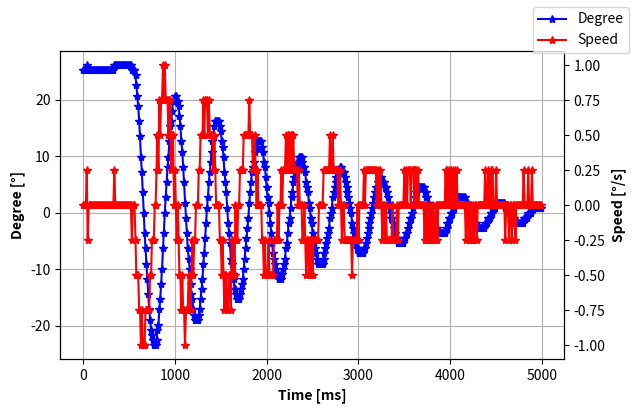
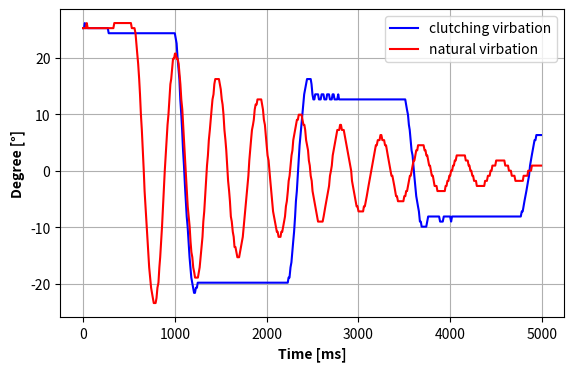

Write the Python code that produced these figures, in order.
import numpy as np
import matplotlib.pyplot as plt
import pandas

natural_degree = [25.20,25.20,25.20,25.20,26.10,25.20,25.20,25.20,25.20,25.20,25.20,25.20,25.20,25.20,25.20,25.20,25.20,25.20,25.20,25.20,25.20,25.20,25.20,25.20,25.20,25.20,25.20,25.20,25.20,25.20,25.20,25.20,25.20,25.20,26.10,26.10,26.10,26.10,26.10,26.10,26.10,26.10,26.10,26.10,26.10,26.10,26.10,26.10,26.10,26.10,26.10,26.10,26.10,25.20,25.20,25.20,25.20,24.30,22.50,20.70,18.90,16.20,13.50,9.90,7.20,3.60,-0.00,-3.60,-6.30,-9.00,-11.70,-14.40,-17.10,-18.90,-20.70,-21.60,-22.50,-23.40,-23.40,-23.40,-22.50,-20.70,-19.80,-17.10,-15.30,-12.60,-9.90,-6.30,-3.60,-0.00,2.70,5.40,8.10,9.90,12.60,15.30,16.20,18.00,19.80,19.80,20.70,20.70,19.80,19.80,18.90,17.10,15.30,12.60,10.80,8.10,5.40,1.80,-0.90,-3.60,-6.30,-8.10,-9.90,-12.60,-14.40,-15.30,-17.10,-18.00,-18.90,-18.90,-18.90,-18.90,-18.00,-17.10,-15.30,-13.50,-11.70,-9.00,-7.20,-4.50,-1.80,0.90,2.70,5.40,7.20,9.00,10.80,12.60,13.50,15.30,16.20,16.20,16.20,16.20,16.20,15.30,14.40,12.60,11.70,9.90,7.20,5.40,3.60,0.90,-1.80,-3.60,-5.40,-8.10,-9.00,-10.80,-11.70,-13.50,-13.50,-14.40,-15.30,-15.30,-15.30,-14.40,-13.50,-12.60,-11.70,-9.90,-8.10,-6.30,-4.50,-2.70,-0.90,1.80,3.60,5.40,7.20,8.10,9.00,10.80,11.70,11.70,12.60,12.60,12.60,12.60,12.60,11.70,10.80,9.00,8.10,6.30,4.50,2.70,1.80,0.00,-1.80,-3.60,-5.40,-7.20,-8.10,-9.00,-9.90,-10.80,-10.80,-11.70,-11.70,-11.70,-10.80,-10.80,-9.90,-9.00,-8.10,-6.30,-5.40,-3.60,-1.80,-0.90,0.90,2.70,3.60,5.40,6.30,7.20,8.10,9.00,9.00,9.90,9.90,9.90,9.90,9.00,8.10,8.10,7.20,5.40,4.50,3.60,1.80,0.90,-0.90,-1.80,-3.60,-4.50,-5.40,-6.30,-7.20,-8.10,-9.00,-9.00,-9.00,-9.00,-9.00,-9.00,-8.10,-7.20,-6.30,-5.40,-4.50,-3.60,-2.70,-0.90,0.00,0.90,2.70,3.60,4.50,5.40,6.30,7.20,7.20,7.20,8.10,8.10,7.20,7.20,7.20,6.30,5.40,4.50,3.60,2.70,1.80,0.90,0.00,-1.80,-2.70,-3.60,-4.50,-5.40,-6.30,-6.30,-7.20,-7.20,-7.20,-7.20,-7.20,-7.20,-6.30,-6.30,-5.40,-4.50,-3.60,-2.70,-1.80,-0.90,0.00,0.90,1.80,2.70,3.60,4.50,4.50,5.40,5.40,5.40,6.30,6.30,5.40,5.40,5.40,4.50,4.50,3.60,2.70,1.80,0.90,0.00,-0.90,-0.90,-1.80,-2.70,-3.60,-4.50,-4.50,-5.40,-5.40,-5.40,-5.40,-5.40,-5.40,-5.40,-4.50,-4.50,-3.60,-3.60,-2.70,-1.80,-0.90,-0.90,0.00,0.90,1.80,1.80,2.70,3.60,3.60,4.50,4.50,4.50,4.50,4.50,4.50,4.50,3.60,3.60,2.70,2.70,1.80,0.90,0.90,0.00,-0.90,-0.90,-1.80,-2.70,-2.70,-2.70,-3.60,-3.60,-3.60,-3.60,-3.60,-3.60,-3.60,-3.60,-3.60,-2.70,-2.70,-1.80,-1.80,-0.90,-0.90,0.00,0.00,0.90,0.90,1.80,1.80,2.70,2.70,2.70,2.70,2.70,2.70,2.70,2.70,2.70,2.70,1.80,1.80,1.80,0.90,0.90,0.00,0.00,-0.90,-0.90,-1.80,-1.80,-1.80,-2.70,-2.70,-2.70,-2.70,-2.70,-2.70,-2.70,-2.70,-2.70,-1.80,-1.80,-1.80,-0.90,-0.90,-0.90,0.00,0.00,0.90,0.90,0.90,0.90,1.80,1.80,1.80,1.80,1.80,1.80,1.80,1.80,1.80,1.80,0.90,0.90,0.90,0.90,0.00,0.00,0.00,-0.90,-0.90,-0.90,-0.90,-1.80,-1.80,-1.80,-1.80,-1.80,-1.80,-1.80,-1.80,-1.80,-0.90,-0.90,-0.90,-0.90,-0.90,0.00,0.00,0.00,0.00,0.90,0.90,0.90,0.90,0.90,0.90,0.90,0.90,0.90,0.90,0.90]
natural_speed = [0.00,0.00,0.00,0.00,0.25,-0.25,0.00,0.00,0.00,0.00,0.00,0.00,0.00,0.00,0.00,0.00,0.00,0.00,0.00,0.00,0.00,0.00,0.00,0.00,0.00,0.00,0.00,0.00,0.00,0.00,0.00,0.00,0.00,0.00,0.25,0.00,0.00,0.00,0.00,0.00,0.00,0.00,0.00,0.00,0.00,0.00,0.00,0.00,0.00,0.00,0.00,0.00,0.00,-0.25,0.00,0.00,0.00,-0.25,-0.50,-0.50,-0.50,-0.75,-0.75,-1.00,-0.75,-1.00,-1.00,-1.00,-0.75,-0.75,-0.75,-0.75,-0.75,-0.50,-0.50,-0.25,-0.25,-0.25,0.00,0.00,0.25,0.50,0.25,0.75,0.50,0.75,0.75,1.00,0.75,1.00,0.75,0.75,0.75,0.50,0.75,0.75,0.25,0.50,0.50,0.00,0.25,0.00,-0.25,0.00,-0.25,-0.50,-0.50,-0.75,-0.50,-0.75,-0.75,-1.00,-0.75,-0.75,-0.75,-0.50,-0.50,-0.75,-0.50,-0.25,-0.50,-0.25,-0.25,0.00,0.00,0.00,0.25,0.25,0.50,0.50,0.50,0.75,0.50,0.75,0.75,0.75,0.50,0.75,0.50,0.50,0.50,0.50,0.25,0.50,0.25,0.00,0.00,0.00,0.00,-0.25,-0.25,-0.50,-0.25,-0.50,-0.75,-0.50,-0.50,-0.75,-0.75,-0.50,-0.50,-0.75,-0.25,-0.50,-0.25,-0.50,0.00,-0.25,-0.25,0.00,0.00,0.25,0.25,0.25,0.25,0.50,0.50,0.50,0.50,0.50,0.50,0.75,0.50,0.50,0.50,0.25,0.25,0.50,0.25,0.00,0.25,0.00,0.00,0.00,0.00,-0.25,-0.25,-0.50,-0.25,-0.50,-0.50,-0.50,-0.25,-0.50,-0.50,-0.50,-0.50,-0.50,-0.25,-0.25,-0.25,-0.25,0.00,-0.25,0.00,0.00,0.25,0.00,0.25,0.25,0.25,0.50,0.25,0.50,0.50,0.25,0.50,0.50,0.25,0.50,0.25,0.25,0.25,0.25,0.00,0.25,0.00,0.00,0.00,-0.25,-0.25,0.00,-0.25,-0.50,-0.25,-0.25,-0.50,-0.25,-0.50,-0.25,-0.50,-0.25,-0.25,-0.25,-0.25,-0.25,-0.25,0.00,0.00,0.00,0.00,0.00,0.25,0.25,0.25,0.25,0.25,0.25,0.25,0.50,0.25,0.25,0.50,0.25,0.25,0.25,0.25,0.25,0.00,0.00,0.25,0.00,-0.25,0.00,0.00,-0.25,-0.25,-0.25,-0.25,-0.25,-0.25,-0.25,-0.25,-0.50,-0.25,-0.25,-0.25,-0.25,-0.25,0.00,-0.25,0.00,0.00,0.00,0.00,0.00,0.25,0.00,0.25,0.25,0.25,0.25,0.25,0.25,0.25,0.25,0.25,0.25,0.25,0.25,0.00,0.25,0.00,0.00,0.25,0.00,-0.25,0.00,0.00,-0.25,0.00,-0.25,-0.25,-0.25,-0.25,-0.25,-0.25,0.00,-0.25,-0.25,-0.25,-0.25,0.00,-0.25,0.00,0.00,0.00,0.00,0.00,0.00,0.25,0.00,0.25,0.00,0.25,0.25,0.25,0.00,0.25,0.25,0.25,0.00,0.25,0.25,0.00,0.25,0.00,0.00,0.00,0.00,0.00,0.00,-0.25,0.00,-0.25,0.00,-0.25,-0.25,0.00,-0.25,-0.25,0.00,-0.25,-0.25,0.00,0.00,-0.25,0.00,0.00,0.00,0.00,0.00,0.00,0.00,0.00,0.25,0.00,0.25,0.00,0.25,0.00,0.25,0.00,0.25,0.00,0.25,0.00,0.25,0.00,0.00,0.00,0.00,0.00,0.00,0.00,0.00,0.00,-0.25,0.00,0.00,-0.25,0.00,-0.25,0.00,-0.25,0.00,-0.25,0.00,0.00,-0.25,0.00,0.00,0.00,0.00,0.00,0.00,0.00,0.00,0.25,0.00,0.00,0.25,0.00,0.00,0.25,0.00,0.25,0.00,0.00,0.00,0.25,0.00,0.00,0.00,0.00,0.00,0.00,0.00,0.00,0.00,-0.25,0.00,0.00,0.00,-0.25,0.00,0.00,-0.25,0.00,0.00,0.00,-0.25,0.00,0.00,0.00,0.00,0.00,0.00,0.00,0.00,0.25,0.00,0.00,0.00,0.00,0.25,0.00,0.00,0.00,0.25,0.00,0.00,0.00,0.00,0.00,0.00,0.00,0.00,0.00,0.00]
natural_time = [0.00,11.00,21.00,30.00,40.00,50.00,61.00,70.00,80.00,90.00,101.00,110.00,120.00,130.00,141.00,150.00,160.00,170.00,181.00,191.00,200.00,210.00,220.00,231.00,240.00,250.00,260.00,271.00,280.00,290.00,300.00,311.00,320.00,330.00,340.00,351.00,361.00,370.00,380.00,390.00,401.00,410.00,420.00,430.00,441.00,450.00,460.00,470.00,481.00,491.00,500.00,510.00,521.00,531.00,540.00,550.00,560.00,571.00,580.00,590.00,600.00,611.00,620.00,630.00,640.00,651.00,661.00,670.00,680.00,690.00,701.00,710.00,720.00,730.00,741.00,750.00,760.00,770.00,781.00,790.00,800.00,810.00,821.00,831.00,840.00,850.00,860.00,871.00,880.00,890.00,900.00,911.00,920.00,930.00,940.00,951.00,960.00,970.00,980.00,991.00,1001.00,1010.00,1020.00,1030.00,1041.00,1050.00,1060.00,1070.00,1081.00,1090.00,1100.00,1110.00,1121.00,1131.00,1140.00,1150.00,1161.00,1171.00,1180.00,1190.00,1200.00,1211.00,1220.00,1230.00,1240.00,1251.00,1260.00,1270.00,1280.00,1291.00,1301.00,1310.00,1320.00,1330.00,1341.00,1350.00,1360.00,1370.00,1381.00,1390.00,1400.00,1410.00,1421.00,1430.00,1440.00,1450.00,1461.00,1471.00,1480.00,1490.00,1500.00,1511.00,1520.00,1530.00,1540.00,1551.00,1560.00,1570.00,1580.00,1591.00,1600.00,1610.00,1620.00,1631.00,1641.00,1650.00,1660.00,1670.00,1681.00,1690.00,1700.00,1710.00,1721.00,1730.00,1740.00,1750.00,1761.00,1771.00,1780.00,1790.00,1801.00,1811.00,1820.00,1830.00,1840.00,1851.00,1860.00,1870.00,1880.00,1891.00,1900.00,1910.00,1920.00,1931.00,1941.00,1950.00,1960.00,1970.00,1981.00,1990.00,2000.00,2010.00,2021.00,2030.00,2040.00,2050.00,2061.00,2070.00,2080.00,2090.00,2101.00,2111.00,2120.00,2130.00,2140.00,2151.00,2160.00,2170.00,2180.00,2191.00,2200.00,2210.00,2220.00,2231.00,2240.00,2250.00,2260.00,2271.00,2281.00,2290.00,2300.00,2310.00,2321.00,2330.00,2340.00,2350.00,2361.00,2370.00,2380.00,2390.00,2401.00,2411.00,2420.00,2430.00,2441.00,2451.00,2460.00,2470.00,2480.00,2491.00,2500.00,2510.00,2520.00,2531.00,2540.00,2550.00,2560.00,2571.00,2581.00,2590.00,2600.00,2610.00,2621.00,2630.00,2640.00,2650.00,2661.00,2670.00,2680.00,2690.00,2701.00,2710.00,2720.00,2730.00,2741.00,2751.00,2760.00,2770.00,2780.00,2791.00,2800.00,2810.00,2820.00,2831.00,2840.00,2850.00,2860.00,2871.00,2880.00,2890.00,2900.00,2911.00,2921.00,2930.00,2940.00,2950.00,2961.00,2970.00,2980.00,2990.00,3001.00,3010.00,3020.00,3030.00,3041.00,3051.00,3060.00,3070.00,3081.00,3091.00,3100.00,3110.00,3120.00,3131.00,3140.00,3150.00,3160.00,3171.00,3180.00,3190.00,3200.00,3211.00,3221.00,3230.00,3240.00,3250.00,3261.00,3270.00,3280.00,3290.00,3301.00,3310.00,3320.00,3330.00,3341.00,3350.00,3360.00,3370.00,3381.00,3391.00,3400.00,3410.00,3420.00,3431.00,3440.00,3450.00,3460.00,3471.00,3480.00,3490.00,3500.00,3511.00,3520.00,3530.00,3540.00,3551.00,3561.00,3570.00,3580.00,3590.00,3601.00,3610.00,3620.00,3630.00,3641.00,3650.00,3660.00,3670.00,3681.00,3691.00,3700.00,3710.00,3721.00,3731.00,3740.00,3750.00,3760.00,3771.00,3780.00,3790.00,3800.00,3811.00,3820.00,3830.00,3840.00,3851.00,3861.00,3870.00,3880.00,3890.00,3901.00,3910.00,3920.00,3930.00,3941.00,3950.00,3960.00,3970.00,3981.00,3990.00,4000.00,4010.00,4021.00,4031.00,4040.00,4050.00,4060.00,4071.00,4080.00,4090.00,4100.00,4111.00,4120.00,4130.00,4140.00,4151.00,4160.00,4170.00,4180.00,4191.00,4201.00,4210.00,4220.00,4230.00,4241.00,4250.00,4260.00,4270.00,4281.00,4290.00,4300.00,4310.00,4321.00,4331.00,4340.00,4350.00,4361.00,4371.00,4380.00,4390.00,4400.00,4411.00,4420.00,4430.00,4440.00,4451.00,4460.00,4470.00,4480.00,4491.00,4501.00,4510.00,4520.00,4530.00,4541.00,4550.00,4560.00,4570.00,4581.00,4590.00,4600.00,4610.00,4621.00,4630.00,4640.00,4650.00,4661.00,4671.00,4680.00,4690.00,4700.00,4711.00,4720.00,4730.00,4740.00,4751.00,4760.00,4770.00,4780.00,4791.00,4800.00,4810.00,4820.00,4831.00,4841.00,4850.00,4860.00,4870.00,4881.00,4890.00,4900.00,4910.00,4921.00,4930.00,4940.00,4950.00,4961.00,4971.00,4980.00,4990.00]

clutch_degree = [25.20,25.20,26.10,25.20,25.20,25.20,25.20,25.20,25.20,25.20,25.20,25.20,25.20,25.20,25.20,25.20,25.20,25.20,25.20,25.20,25.20,25.20,25.20,25.20,25.20,25.20,25.20,25.20,24.30,24.30,24.30,24.30,24.30,24.30,24.30,24.30,24.30,24.30,24.30,24.30,24.30,24.30,24.30,24.30,24.30,24.30,24.30,24.30,24.30,24.30,24.30,24.30,24.30,24.30,24.30,24.30,24.30,24.30,24.30,24.30,24.30,24.30,24.30,24.30,24.30,24.30,24.30,24.30,24.30,24.30,24.30,24.30,24.30,24.30,24.30,24.30,24.30,24.30,24.30,24.30,24.30,24.30,24.30,24.30,24.30,24.30,24.30,24.30,24.30,24.30,24.30,24.30,24.30,24.30,24.30,24.30,24.30,24.30,24.30,24.30,24.30,23.40,22.50,19.80,18.00,16.20,12.60,9.90,7.20,3.60,0.90,-2.70,-5.40,-8.10,-9.90,-12.60,-15.30,-17.10,-18.90,-19.80,-20.70,-21.60,-21.60,-20.70,-20.70,-19.80,-19.80,-19.80,-19.80,-19.80,-19.80,-19.80,-19.80,-19.80,-19.80,-19.80,-19.80,-19.80,-19.80,-19.80,-19.80,-19.80,-19.80,-19.80,-19.80,-19.80,-19.80,-19.80,-19.80,-19.80,-19.80,-19.80,-19.80,-19.80,-19.80,-19.80,-19.80,-19.80,-19.80,-19.80,-19.80,-19.80,-19.80,-19.80,-19.80,-19.80,-19.80,-19.80,-19.80,-19.80,-19.80,-19.80,-19.80,-19.80,-19.80,-19.80,-19.80,-19.80,-19.80,-19.80,-19.80,-19.80,-19.80,-19.80,-19.80,-19.80,-19.80,-19.80,-19.80,-19.80,-19.80,-19.80,-19.80,-19.80,-19.80,-19.80,-19.80,-19.80,-19.80,-19.80,-19.80,-19.80,-19.80,-19.80,-19.80,-19.80,-19.80,-19.80,-19.80,-19.80,-19.80,-19.80,-19.80,-19.80,-19.80,-19.80,-19.80,-19.80,-19.80,-19.80,-19.80,-19.80,-19.80,-19.80,-18.90,-18.90,-17.10,-16.20,-14.40,-12.60,-10.80,-8.10,-5.40,-3.60,-0.90,1.80,4.50,6.30,8.10,9.90,11.70,13.50,14.40,15.30,16.20,16.20,16.20,16.20,16.20,15.30,13.50,12.60,12.60,13.50,13.50,13.50,13.50,12.60,12.60,12.60,13.50,13.50,13.50,12.60,12.60,12.60,13.50,13.50,13.50,12.60,12.60,12.60,13.50,13.50,12.60,12.60,12.60,12.60,13.50,12.60,12.60,12.60,12.60,12.60,12.60,12.60,12.60,12.60,12.60,12.60,12.60,12.60,12.60,12.60,12.60,12.60,12.60,12.60,12.60,12.60,12.60,12.60,12.60,12.60,12.60,12.60,12.60,12.60,12.60,12.60,12.60,12.60,12.60,12.60,12.60,12.60,12.60,12.60,12.60,12.60,12.60,12.60,12.60,12.60,12.60,12.60,12.60,12.60,12.60,12.60,12.60,12.60,12.60,12.60,12.60,12.60,12.60,12.60,12.60,12.60,12.60,12.60,12.60,12.60,12.60,12.60,12.60,12.60,12.60,12.60,12.60,12.60,11.70,10.80,9.90,8.10,7.20,5.40,3.60,2.70,0.90,-0.90,-2.70,-4.50,-5.40,-6.30,-7.20,-9.00,-9.00,-9.90,-9.90,-9.90,-9.90,-9.90,-9.90,-9.00,-8.10,-8.10,-8.10,-8.10,-8.10,-8.10,-8.10,-8.10,-8.10,-8.10,-8.10,-8.10,-8.10,-9.00,-9.00,-9.00,-9.00,-8.10,-8.10,-8.10,-8.10,-8.10,-8.10,-8.10,-8.10,-9.00,-8.10,-8.10,-8.10,-8.10,-8.10,-8.10,-8.10,-8.10,-8.10,-8.10,-8.10,-8.10,-8.10,-8.10,-8.10,-8.10,-8.10,-8.10,-8.10,-8.10,-8.10,-8.10,-8.10,-8.10,-8.10,-8.10,-8.10,-8.10,-8.10,-8.10,-8.10,-8.10,-8.10,-8.10,-8.10,-8.10,-8.10,-8.10,-8.10,-8.10,-8.10,-8.10,-8.10,-8.10,-8.10,-8.10,-8.10,-8.10,-8.10,-8.10,-8.10,-8.10,-8.10,-8.10,-8.10,-8.10,-8.10,-8.10,-8.10,-8.10,-8.10,-8.10,-8.10,-8.10,-8.10,-8.10,-8.10,-8.10,-8.10,-8.10,-8.10,-8.10,-8.10,-8.10,-8.10,-8.10,-7.20,-7.20,-6.30,-5.40,-4.50,-3.60,-2.70,-1.80,-0.90,0.90,1.80,2.70,3.60,4.50,5.40,5.40,6.30,6.30,6.30,6.30,6.30,6.30]
clutch_speed = [-0.25,0.00,0.25,-0.25,0.00,0.00,0.00,0.00,0.00,0.00,0.00,0.00,0.00,0.00,0.00,0.00,0.00,0.00,0.00,0.00,0.00,0.00,0.00,0.00,0.00,0.00,0.00,0.00,-0.25,0.00,0.00,0.00,0.00,0.00,0.00,0.00,0.00,0.00,0.00,0.00,0.00,0.00,0.00,0.00,0.00,0.00,0.00,0.00,0.00,0.00,0.00,0.00,0.00,0.00,0.00,0.00,0.00,0.00,0.00,0.00,0.00,0.00,0.00,0.00,0.00,0.00,0.00,0.00,0.00,0.00,0.00,0.00,0.00,0.00,0.00,0.00,0.00,0.00,0.00,0.00,0.00,0.00,0.00,0.00,0.00,0.00,0.00,0.00,0.00,0.00,0.00,0.00,0.00,0.00,0.00,0.00,0.00,0.00,0.00,0.00,0.00,-0.25,-0.25,-0.75,-0.50,-0.50,-1.00,-0.75,-0.75,-1.00,-0.75,-1.00,-0.75,-0.75,-0.50,-0.75,-0.75,-0.50,-0.50,-0.25,-0.25,-0.25,0.00,0.25,0.00,0.25,0.00,0.00,0.00,0.00,0.00,0.00,0.00,0.00,0.00,0.00,0.00,0.00,0.00,0.00,0.00,0.00,0.00,0.00,0.00,0.00,0.00,0.00,0.00,0.00,0.00,0.00,0.00,0.00,0.00,0.00,0.00,0.00,0.00,0.00,0.00,0.00,0.00,0.00,0.00,0.00,0.00,0.00,0.00,0.00,0.00,0.00,0.00,0.00,0.00,0.00,0.00,0.00,0.00,0.00,0.00,0.00,0.00,0.00,0.00,0.00,0.00,0.00,0.00,0.00,0.00,0.00,0.00,0.00,0.00,0.00,0.00,0.00,0.00,0.00,0.00,0.00,0.00,0.00,0.00,0.00,0.00,0.00,0.00,0.00,0.00,0.00,0.00,0.00,0.00,0.00,0.00,0.00,0.00,0.00,0.00,0.00,0.00,0.00,0.25,0.00,0.50,0.25,0.50,0.50,0.50,0.75,0.75,0.50,0.75,0.75,0.75,0.50,0.50,0.50,0.50,0.50,0.25,0.25,0.25,0.00,0.00,0.00,0.00,-0.25,-0.50,-0.25,0.00,0.25,0.00,0.00,0.00,-0.25,0.00,0.00,0.25,0.00,0.00,-0.25,0.00,0.00,0.25,0.00,0.00,-0.25,0.00,0.00,0.25,0.00,-0.25,0.00,0.00,0.00,0.25,-0.25,0.00,0.00,0.00,0.00,0.00,0.00,0.00,0.00,0.00,0.00,0.00,0.00,0.00,0.00,0.00,0.00,0.00,0.00,0.00,0.00,0.00,0.00,0.00,0.00,0.00,0.00,0.00,0.00,0.00,0.00,0.00,0.00,0.00,0.00,0.00,0.00,0.00,0.00,0.00,0.00,0.00,0.00,0.00,0.00,0.00,0.00,0.00,0.00,0.00,0.00,0.00,0.00,0.00,0.00,0.00,0.00,0.00,0.00,0.00,0.00,0.00,0.00,0.00,0.00,0.00,0.00,0.00,0.00,0.00,0.00,0.00,0.00,-0.25,-0.25,-0.25,-0.50,-0.25,-0.50,-0.50,-0.25,-0.50,-0.50,-0.50,-0.50,-0.25,-0.25,-0.25,-0.50,0.00,-0.25,0.00,0.00,0.00,0.00,0.00,0.25,0.25,0.00,0.00,0.00,0.00,0.00,0.00,0.00,0.00,0.00,0.00,0.00,0.00,-0.25,0.00,0.00,0.00,0.25,0.00,0.00,0.00,0.00,0.00,0.00,0.00,-0.25,0.25,0.00,0.00,0.00,0.00,0.00,0.00,0.00,0.00,0.00,0.00,0.00,0.00,0.00,0.00,0.00,0.00,0.00,0.00,0.00,0.00,0.00,0.00,0.00,0.00,0.00,0.00,0.00,0.00,0.00,0.00,0.00,0.00,0.00,0.00,0.00,0.00,0.00,0.00,0.00,0.00,0.00,0.00,0.00,0.00,0.00,0.00,0.00,0.00,0.00,0.00,0.00,0.00,0.00,0.00,0.00,0.00,0.00,0.00,0.00,0.00,0.00,0.00,0.00,0.00,0.00,0.00,0.00,0.00,0.00,0.00,0.00,0.00,0.00,0.00,0.00,0.25,0.00,0.25,0.25,0.25,0.25,0.25,0.25,0.25,0.50,0.25,0.25,0.25,0.25,0.25,0.00,0.25,0.00,0.00,0.00,0.00,0.00]
clutch_time = [0.00,10.00,19.00,29.00,39.00,50.00,59.00,69.00,79.00,90.00,99.00,109.00,119.00,130.00,139.00,149.00,159.00,170.00,180.00,189.00,199.00,209.00,220.00,229.00,239.00,249.00,260.00,269.00,279.00,289.00,300.00,310.00,319.00,329.00,340.00,350.00,359.00,369.00,379.00,390.00,399.00,409.00,419.00,430.00,439.00,449.00,459.00,470.00,480.00,489.00,499.00,509.00,520.00,529.00,539.00,549.00,560.00,569.00,579.00,589.00,600.00,609.00,619.00,629.00,640.00,650.00,659.00,669.00,679.00,690.00,699.00,709.00,719.00,730.00,739.00,749.00,759.00,770.00,779.00,789.00,799.00,810.00,820.00,829.00,839.00,849.00,860.00,869.00,879.00,889.00,900.00,909.00,919.00,929.00,940.00,950.00,959.00,969.00,980.00,990.00,999.00,1009.00,1019.00,1030.00,1039.00,1049.00,1059.00,1070.00,1079.00,1089.00,1099.00,1110.00,1120.00,1129.00,1139.00,1149.00,1160.00,1169.00,1179.00,1189.00,1200.00,1209.00,1219.00,1229.00,1240.00,1249.00,1259.00,1269.00,1280.00,1290.00,1299.00,1309.00,1319.00,1330.00,1339.00,1349.00,1359.00,1370.00,1379.00,1389.00,1399.00,1410.00,1419.00,1429.00,1439.00,1450.00,1460.00,1469.00,1479.00,1489.00,1500.00,1509.00,1519.00,1529.00,1540.00,1549.00,1559.00,1569.00,1580.00,1590.00,1599.00,1609.00,1620.00,1630.00,1639.00,1649.00,1659.00,1670.00,1679.00,1689.00,1699.00,1710.00,1719.00,1729.00,1739.00,1750.00,1760.00,1769.00,1779.00,1789.00,1800.00,1809.00,1819.00,1829.00,1840.00,1849.00,1859.00,1869.00,1880.00,1889.00,1899.00,1909.00,1920.00,1930.00,1939.00,1949.00,1959.00,1970.00,1979.00,1989.00,1999.00,2010.00,2019.00,2029.00,2039.00,2050.00,2059.00,2069.00,2079.00,2090.00,2100.00,2109.00,2119.00,2129.00,2140.00,2149.00,2159.00,2169.00,2180.00,2189.00,2199.00,2209.00,2220.00,2230.00,2239.00,2249.00,2260.00,2270.00,2279.00,2289.00,2299.00,2310.00,2319.00,2329.00,2339.00,2350.00,2359.00,2369.00,2379.00,2390.00,2400.00,2409.00,2419.00,2429.00,2440.00,2449.00,2459.00,2469.00,2480.00,2489.00,2499.00,2509.00,2520.00,2529.00,2539.00,2549.00,2560.00,2570.00,2579.00,2589.00,2599.00,2610.00,2619.00,2629.00,2639.00,2650.00,2659.00,2669.00,2679.00,2690.00,2699.00,2709.00,2719.00,2730.00,2740.00,2749.00,2759.00,2769.00,2780.00,2789.00,2799.00,2809.00,2820.00,2829.00,2839.00,2849.00,2860.00,2870.00,2879.00,2889.00,2900.00,2910.00,2919.00,2929.00,2939.00,2950.00,2959.00,2969.00,2979.00,2990.00,2999.00,3009.00,3019.00,3030.00,3040.00,3049.00,3059.00,3069.00,3080.00,3089.00,3099.00,3109.00,3120.00,3129.00,3139.00,3149.00,3160.00,3169.00,3179.00,3189.00,3200.00,3210.00,3219.00,3229.00,3239.00,3250.00,3259.00,3269.00,3279.00,3290.00,3299.00,3309.00,3319.00,3330.00,3339.00,3349.00,3359.00,3370.00,3380.00,3389.00,3399.00,3409.00,3420.00,3429.00,3439.00,3449.00,3460.00,3469.00,3479.00,3489.00,3500.00,3510.00,3519.00,3529.00,3540.00,3550.00,3559.00,3569.00,3579.00,3590.00,3599.00,3609.00,3619.00,3630.00,3639.00,3649.00,3659.00,3670.00,3680.00,3689.00,3699.00,3709.00,3720.00,3729.00,3739.00,3749.00,3760.00,3769.00,3779.00,3789.00,3800.00,3809.00,3819.00,3829.00,3840.00,3850.00,3859.00,3869.00,3879.00,3890.00,3899.00,3909.00,3919.00,3930.00,3939.00,3949.00,3959.00,3970.00,3979.00,3989.00,3999.00,4010.00,4020.00,4029.00,4039.00,4049.00,4060.00,4069.00,4079.00,4089.00,4100.00,4109.00,4119.00,4129.00,4140.00,4150.00,4159.00,4169.00,4180.00,4190.00,4199.00,4209.00,4219.00,4230.00,4239.00,4249.00,4259.00,4270.00,4279.00,4289.00,4299.00,4310.00,4320.00,4329.00,4339.00,4349.00,4360.00,4369.00,4379.00,4389.00,4400.00,4409.00,4419.00,4429.00,4440.00,4449.00,4459.00,4469.00,4480.00,4490.00,4499.00,4509.00,4519.00,4530.00,4539.00,4549.00,4559.00,4570.00,4579.00,4589.00,4599.00,4610.00,4619.00,4629.00,4639.00,4650.00,4660.00,4669.00,4679.00,4689.00,4700.00,4709.00,4719.00,4729.00,4740.00,4749.00,4759.00,4769.00,4780.00,4790.00,4799.00,4809.00,4820.00,4830.00,4839.00,4849.00,4859.00,4870.00,4879.00,4889.00,4899.00,4910.00,4919.00,4929.00,4939.00,4950.00,4960.00,4969.00,4979.00,4989.00]


fig ,ax1 = plt.subplots(figsize=(6.5, 4), dpi=100)
ax2 = ax1.twinx()

# ax1.plot(clutch_time, clutch_degree, 'b-*', label='Degree')
# ax2.plot(clutch_time, clutch_speed,'r-*', label='Speed')

ax1.plot(natural_time, natural_degree, 'b-*', label='Degree')
ax2.plot(natural_time, natural_speed,'r-*', label='Speed')


ax1.set_ylabel('Degree [°]',fontweight ='bold')
ax2.set_ylabel('Speed [°/s]',fontweight ='bold')
ax1.set_xlabel('Time [ms]', fontweight ='bold')
ax1.grid()
fig.legend()

# plt.show()
# fig.savefig('sample1.pdf')

plt.subplots(figsize=(6.5, 4), dpi=100)

plt.plot(clutch_time,clutch_degree,'b', label='clutching virbation')
plt.plot(natural_time,natural_degree,'r', label='natural virbation')

plt.ylabel('Degree [°]',fontweight ='bold')
plt.xlabel('Time [ms]', fontweight ='bold')
plt.grid()
plt.legend()


plt.show()
fig.savefig('sample2.pdf')
